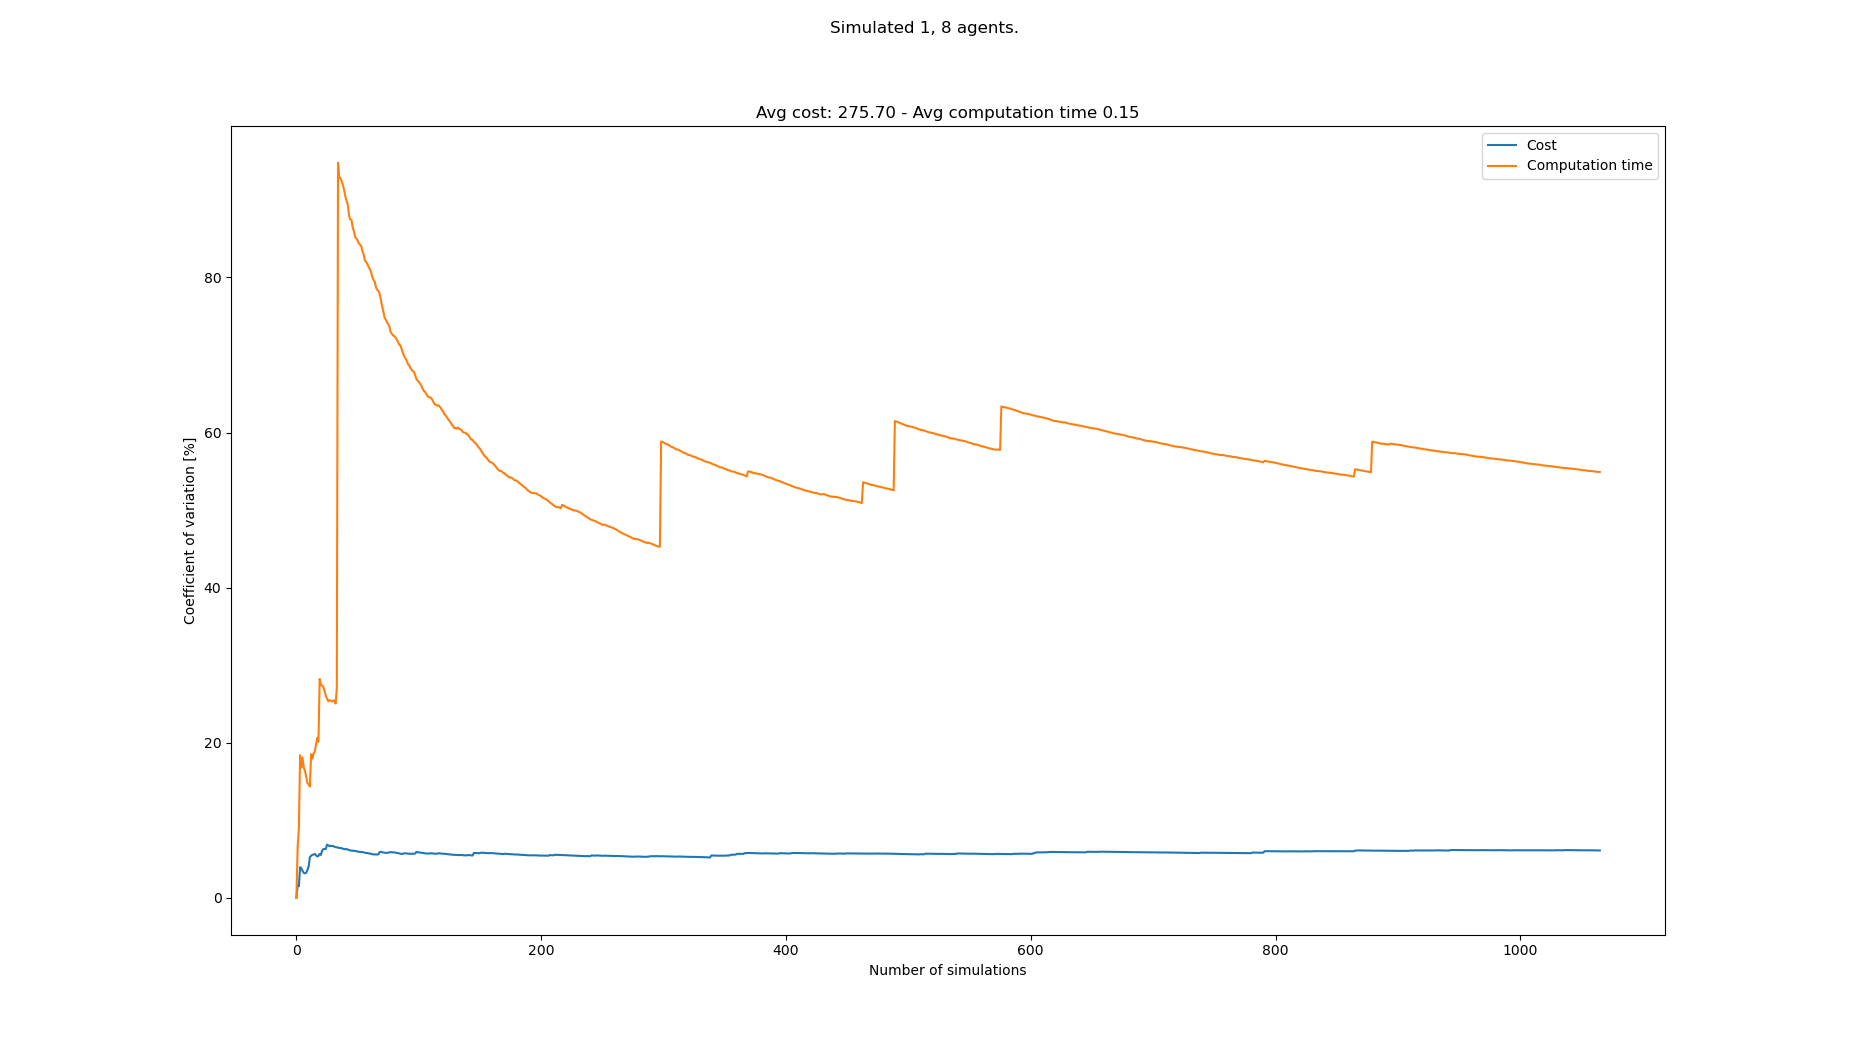

The data file committed next to this chart (first rows):
starts, goals, Cost, Cost_var, Cost_mean, Cost_std, Computation time, Computation time_var, Computation time_mean, Computation time_std
[(7, 0), (5, 21), (6, 21), (3, 21), (0, …, [(7, 21), (2, 0), (0, 0), (1, 0), (8, 0)…, 288, 0.0, 288.0, 0.0, 0.1411, 0.0, 0.1411, 0.0
[(2, 0), (8, 21), (6, 21), (5, 21), (2, …, [(3, 21), (7, 0), (5, 0), (4, 0), (2, 0)…, 279, 1.587, 283.5, 4.5, 0.1609, 6.542, 0.151, 0.009877
[(8, 0), (4, 21), (7, 21), (6, 21), (1, …, [(8, 21), (3, 0), (7, 0), (1, 0), (0, 0)…, 288, 1.489, 285.0, 4.243, 0.1298, 8.907, 0.1439, 0.01282
[(6, 0), (3, 21), (2, 21), (1, 21), (7, …, [(8, 21), (3, 0), (0, 0), (2, 0), (6, 0)…, 261, 3.951, 279.0, 11.02, 0.09438, 18.37, 0.1315, 0.02416
[(4, 0), (1, 21), (3, 21), (7, 21), (4, …, [(7, 21), (8, 0), (3, 0), (6, 0), (0, 0)…, 270, 3.786, 277.2, 10.5, 0.1239, 16.79, 0.13, 0.02183
[(0, 0), (7, 21), (6, 21), (0, 21), (8, …, [(8, 21), (8, 0), (1, 0), (2, 0), (5, 0)…, 279, 3.461, 277.5, 9.605, 0.1011, 18.09, 0.1252, 0.02265
[(8, 0), (7, 21), (5, 21), (2, 21), (8, …, [(3, 21), (0, 0), (1, 0), (2, 0), (3, 0)…, 279, 3.208, 277.7, 8.908, 0.133, 16.74, 0.1263, 0.02115
[(2, 0), (7, 21), (1, 21), (0, 21), (2, …, [(6, 21), (3, 0), (6, 0), (7, 0), (8, 0)…, 270, 3.149, 276.8, 8.714, 0.1491, 16.39, 0.1292, 0.02117
[(5, 0), (0, 21), (8, 21), (6, 21), (7, …, [(4, 21), (8, 0), (1, 0), (4, 0), (7, 0)…, 288, 3.217, 278.0, 8.944, 0.1419, 15.59, 0.1306, 0.02036
[(3, 0), (3, 21), (7, 21), (4, 21), (2, …, [(4, 21), (6, 0), (4, 0), (3, 0), (5, 0)…, 261, 3.583, 276.3, 9.9, 0.1329, 14.77, 0.1308, 0.01933
[(5, 0), (4, 21), (7, 21), (0, 21), (1, …, [(8, 21), (6, 0), (4, 0), (5, 0), (7, 0)…, 297, 4.011, 278.2, 11.16, 0.1523, 14.64, 0.1328, 0.01944
[(5, 0), (2, 21), (7, 21), (6, 21), (0, …, [(2, 21), (6, 0), (0, 0), (8, 0), (3, 0)…, 315, 5.246, 281.2, 14.75, 0.1507, 14.35, 0.1343, 0.01926
[(3, 0), (7, 21), (0, 21), (6, 21), (3, …, [(0, 21), (8, 0), (5, 0), (2, 0), (3, 0)…, 261, 5.423, 279.7, 15.17, 0.2018, 18.51, 0.1395, 0.02582
[(2, 0), (8, 21), (5, 21), (6, 21), (4, …, [(8, 21), (2, 0), (0, 0), (4, 0), (6, 0)…, 261, 5.528, 278.4, 15.39, 0.1334, 17.93, 0.139, 0.02493
[(3, 0), (4, 21), (2, 21), (6, 21), (5, …, [(1, 21), (4, 0), (7, 0), (6, 0), (5, 0)…, 297, 5.571, 279.6, 15.58, 0.1824, 18.6, 0.1419, 0.0264
[(2, 0), (5, 21), (8, 21), (4, 21), (1, …, [(7, 21), (8, 0), (4, 0), (7, 0), (2, 0)…, 261, 5.653, 278.4, 15.74, 0.1142, 18.85, 0.1402, 0.02643
[(4, 0), (8, 21), (6, 21), (5, 21), (3, …, [(6, 21), (5, 0), (4, 0), (6, 0), (2, 0)…, 279, 5.484, 278.5, 15.27, 0.1017, 19.72, 0.1379, 0.02719
[(5, 0), (2, 21), (6, 21), (1, 21), (4, …, [(0, 21), (5, 0), (6, 0), (7, 0), (2, 0)…, 279, 5.329, 278.5, 14.84, 0.1904, 20.62, 0.1408, 0.02904
[(3, 0), (3, 21), (0, 21), (6, 21), (2, …, [(4, 21), (4, 0), (6, 0), (1, 0), (3, 0)…, 261, 5.391, 277.6, 14.96, 0.1351, 20.13, 0.1405, 0.02829
[(7, 0), (0, 21), (3, 21), (6, 21), (2, …, [(7, 21), (0, 0), (5, 0), (7, 0), (3, 0)…, 252, 5.651, 276.3, 15.61, 0.2839, 28.21, 0.1477, 0.04167
[(2, 0), (8, 21), (2, 21), (6, 21), (4, …, [(7, 21), (2, 0), (4, 0), (7, 0), (5, 0)…, 279, 5.516, 276.4, 15.25, 0.17, 27.52, 0.1488, 0.04094
[(0, 0), (3, 21), (2, 21), (5, 21), (7, …, [(2, 21), (3, 0), (1, 0), (0, 0), (4, 0)…, 315, 6.085, 278.2, 16.93, 0.1222, 27.37, 0.1476, 0.04038
[(4, 0), (5, 21), (2, 21), (8, 21), (1, …, [(0, 21), (4, 0), (5, 0), (2, 0), (3, 0)…, 306, 6.263, 279.4, 17.5, 0.1224, 27.19, 0.1465, 0.03983
[(1, 0), (4, 21), (5, 21), (7, 21), (6, …, [(2, 21), (6, 0), (8, 0), (4, 0), (2, 0)…, 261, 6.288, 278.6, 17.52, 0.1499, 26.6, 0.1466, 0.039
[(6, 0), (5, 21), (1, 21), (0, 21), (3, …, [(5, 21), (1, 0), (0, 0), (6, 0), (5, 0)…, 297, 6.279, 279.4, 17.54, 0.148, 26.05, 0.1467, 0.03821
[(7, 0), (1, 21), (3, 21), (0, 21), (5, …, [(0, 21), (2, 0), (5, 0), (3, 0), (6, 0)…, 324, 6.839, 281.1, 19.22, 0.1328, 25.7, 0.1461, 0.03756
[(0, 0), (5, 21), (3, 21), (8, 21), (1, …, [(1, 21), (3, 0), (7, 0), (6, 0), (2, 0)…, 270, 6.762, 280.7, 18.98, 0.135, 25.33, 0.1457, 0.03692
[(7, 0), (4, 21), (6, 21), (8, 21), (1, …, [(1, 21), (5, 0), (8, 0), (3, 0), (4, 0)…, 288, 6.652, 280.9, 18.69, 0.1114, 25.47, 0.1445, 0.03681
[(8, 0), (2, 21), (3, 21), (8, 21), (4, …, [(2, 21), (7, 0), (0, 0), (1, 0), (5, 0)…, 306, 6.715, 281.8, 18.92, 0.1173, 25.43, 0.1436, 0.03651
[(6, 0), (2, 21), (6, 21), (4, 21), (8, …, [(7, 21), (7, 0), (5, 0), (4, 0), (1, 0)…, 270, 6.654, 281.4, 18.73, 0.1196, 25.32, 0.1428, 0.03615
[(6, 0), (6, 21), (1, 21), (5, 21), (3, …, [(5, 21), (1, 0), (0, 0), (5, 0), (3, 0)…, 261, 6.686, 280.7, 18.77, 0.1101, 25.42, 0.1417, 0.03603
[(8, 0), (7, 21), (1, 21), (6, 21), (2, …, [(1, 21), (5, 0), (0, 0), (3, 0), (8, 0)…, 279, 6.583, 280.7, 18.48, 0.1125, 25.44, 0.1408, 0.03582
[(3, 0), (8, 21), (5, 21), (7, 21), (6, …, [(8, 21), (0, 0), (5, 0), (2, 0), (1, 0)…, 270, 6.523, 280.4, 18.29, 0.1568, 25.04, 0.1413, 0.03538
[(4, 0), (4, 21), (6, 21), (1, 21), (3, …, [(0, 21), (3, 0), (1, 0), (2, 0), (7, 0)…, 297, 6.492, 280.9, 18.23, 0.2437, 26.97, 0.1443, 0.03891
[(8, 0), (8, 21), (5, 21), (7, 21), (2, …, [(1, 21), (2, 0), (6, 0), (3, 0), (5, 0)…, , 6.492, 280.9, 18.23, 1.092, 94.79, 0.1714, 0.1624
[(6, 0), (4, 21), (5, 21), (1, 21), (7, …, [(2, 21), (6, 0), (5, 0), (0, 0), (4, 0)…, 279, 6.401, 280.8, 17.97, 0.2227, 92.82, 0.1728, 0.1604
[(2, 0), (7, 21), (8, 21), (5, 21), (6, …, [(8, 21), (5, 0), (8, 0), (0, 0), (6, 0)…, 261, 6.43, 280.2, 18.02, 0.1024, 92.82, 0.1709, 0.1586
[(5, 0), (6, 21), (4, 21), (5, 21), (8, …, [(2, 21), (0, 0), (1, 0), (2, 0), (3, 0)…, 270, 6.376, 280, 17.85, 0.122, 92.4, 0.1696, 0.1567
[(8, 0), (0, 21), (8, 21), (4, 21), (7, …, [(5, 21), (0, 0), (7, 0), (3, 0), (4, 0)…, 270, 6.323, 279.7, 17.69, 0.1278, 91.87, 0.1685, 0.1548
[(5, 0), (6, 21), (7, 21), (1, 21), (4, …, [(8, 21), (2, 0), (8, 0), (7, 0), (0, 0)…, 270, 6.271, 279.5, 17.53, 0.1322, 91.27, 0.1676, 0.153
[(3, 0), (0, 21), (7, 21), (5, 21), (3, …, [(1, 21), (7, 0), (0, 0), (3, 0), (2, 0)…, 297, 6.26, 279.9, 17.52, 0.147, 90.44, 0.1671, 0.1511
[(1, 0), (2, 21), (5, 21), (3, 21), (4, …, [(1, 21), (3, 0), (2, 0), (5, 0), (6, 0)…, 261, 6.28, 279.4, 17.55, 0.1321, 89.86, 0.1663, 0.1494
[(0, 0), (2, 21), (0, 21), (5, 21), (1, …, [(7, 21), (3, 0), (1, 0), (8, 0), (7, 0)…, 279, 6.205, 279.4, 17.34, 0.1251, 89.41, 0.1653, 0.1478
[(5, 0), (2, 21), (6, 21), (0, 21), (5, …, [(5, 21), (5, 0), (8, 0), (4, 0), (3, 0)…, 270, 6.159, 279.2, 17.2, 0.2079, 87.95, 0.1663, 0.1463
[(1, 0), (4, 21), (8, 21), (7, 21), (6, …, [(4, 21), (2, 0), (7, 0), (0, 0), (8, 0)…, 270, 6.113, 279.0, 17.05, 0.1268, 87.5, 0.1654, 0.1447
[(3, 0), (5, 21), (4, 21), (8, 21), (6, …, [(6, 21), (6, 0), (2, 0), (8, 0), (4, 0)…, 270, 6.068, 278.8, 16.92, 0.1041, 87.42, 0.1641, 0.1434
[(6, 0), (3, 21), (0, 21), (4, 21), (5, …, [(6, 21), (0, 0), (3, 0), (6, 0), (1, 0)…, 261, 6.081, 278.4, 16.93, 0.1694, 86.43, 0.1642, 0.1419
[(1, 0), (2, 21), (5, 21), (0, 21), (1, …, [(0, 21), (4, 0), (2, 0), (6, 0), (5, 0)…, 270, 6.036, 278.2, 16.79, 0.1271, 85.99, 0.1634, 0.1405
[(1, 0), (7, 21), (8, 21), (5, 21), (6, …, [(0, 21), (6, 0), (7, 0), (0, 0), (5, 0)…, 261, 6.046, 277.9, 16.8, 0.1555, 85.19, 0.1633, 0.1391
[(5, 0), (2, 21), (8, 21), (0, 21), (7, …, [(4, 21), (0, 0), (1, 0), (8, 0), (6, 0)…, 270, 6.001, 277.7, 16.66, 0.1106, 85.01, 0.1622, 0.1379
[(2, 0), (2, 21), (1, 21), (6, 21), (5, …, [(2, 21), (3, 0), (7, 0), (5, 0), (4, 0)…, 270, 5.956, 277.6, 16.53, 0.1132, 84.77, 0.1612, 0.1367
[(1, 0), (0, 21), (5, 21), (6, 21), (3, …, [(7, 21), (2, 0), (1, 0), (8, 0), (5, 0)…, 288, 5.916, 277.8, 16.43, 0.1236, 84.39, 0.1605, 0.1355
[(4, 0), (7, 21), (1, 21), (4, 21), (2, …, [(1, 21), (0, 0), (3, 0), (8, 0), (7, 0)…, 261, 5.924, 277.4, 16.44, 0.1083, 84.23, 0.1595, 0.1344
[(5, 0), (6, 21), (0, 21), (7, 21), (1, …, [(0, 21), (6, 0), (4, 0), (0, 0), (2, 0)…, 288, 5.887, 277.6, 16.34, 0.11, 84.03, 0.1586, 0.1333
[(6, 0), (3, 21), (1, 21), (4, 21), (6, …, [(2, 21), (8, 0), (0, 0), (2, 0), (3, 0)…, 261, 5.894, 277.3, 16.35, 0.148, 83.37, 0.1584, 0.1321
[(0, 0), (5, 21), (4, 21), (8, 21), (0, …, [(2, 21), (8, 0), (2, 0), (5, 0), (3, 0)…, 288, 5.859, 277.5, 16.26, 0.129, 82.93, 0.1579, 0.131
[(2, 0), (7, 21), (8, 21), (4, 21), (1, …, [(8, 21), (5, 0), (2, 0), (1, 0), (4, 0)…, 279, 5.806, 277.6, 16.12, 0.1663, 82.13, 0.1581, 0.1298
[(4, 0), (3, 21), (8, 21), (4, 21), (6, …, [(4, 21), (5, 0), (7, 0), (4, 0), (6, 0)…, 270, 5.769, 277.4, 16, 0.1051, 82.01, 0.1571, 0.1289
[(1, 0), (8, 21), (7, 21), (2, 21), (5, …, [(1, 21), (0, 0), (1, 0), (8, 0), (6, 0)…, 261, 5.777, 277.1, 16.01, 0.1169, 81.73, 0.1565, 0.1279
[(6, 0), (8, 21), (2, 21), (1, 21), (6, …, [(0, 21), (2, 0), (1, 0), (4, 0), (0, 0)…, 279, 5.727, 277.2, 15.87, 0.1272, 81.34, 0.156, 0.1269
... 983 more rows
